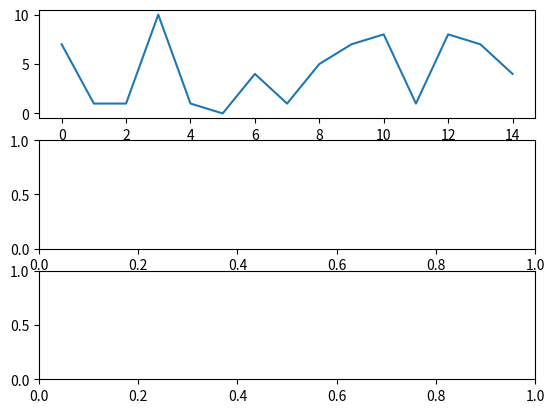

Write Python code to recreate this figure. (Note: this script raises an exception after producing the figure.)
import numpy as np
import matplotlib.pyplot as plt
from numpy import random
M=15
x = np.arange(0, M, 1)
y=random.randint(11, size=(M))
fi,a= plt.subplots(3,1)
a[0].plot(x,y)
a[0].plt.boxplot(y)
a[0].plt.title('BOX PLOT')
a[0].plt.legend(['XY Box Plot'])
plt.show()